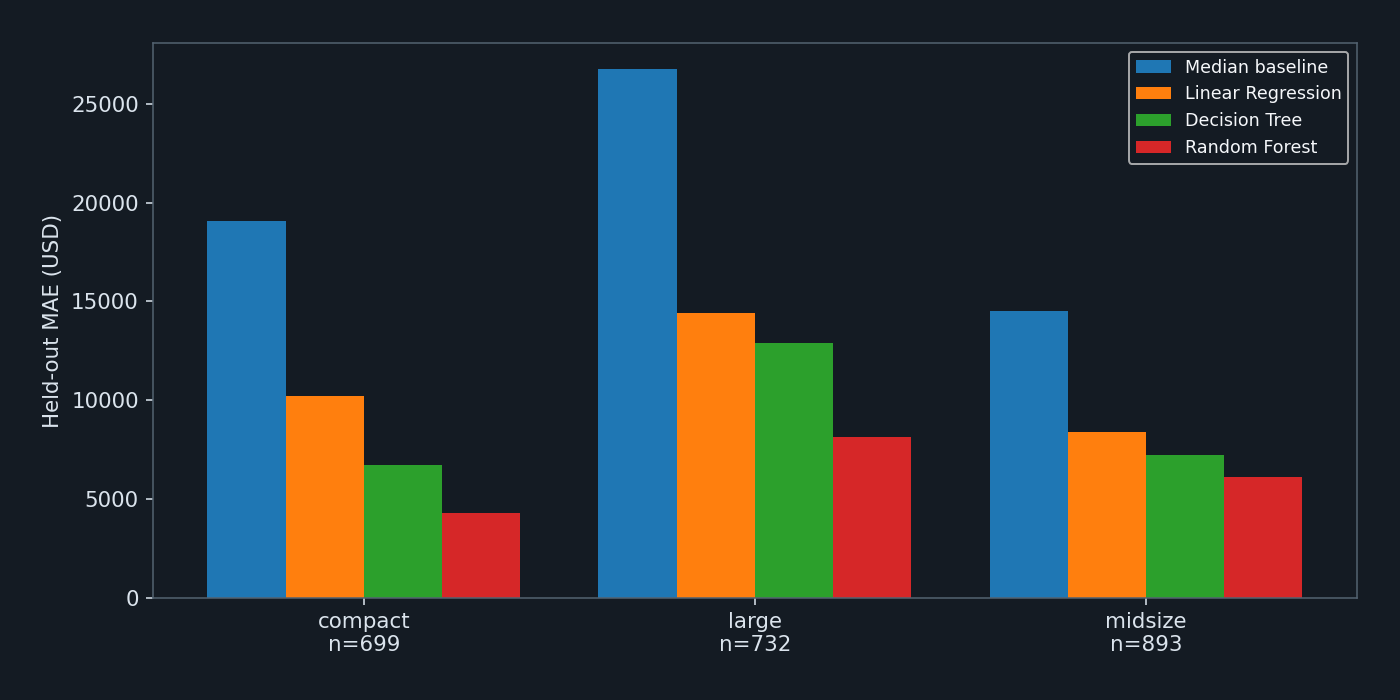

Data behind this chart, as committed beside it:
model, vehicle_size, test_n, mae
Median baseline, compact, 699, 19061
Median baseline, large, 732, 26740
Median baseline, midsize, 893, 14501
Linear Regression, compact, 699, 10236
Linear Regression, large, 732, 14405
Linear Regression, midsize, 893, 8416
Decision Tree, compact, 699, 6722
Decision Tree, large, 732, 12907
Decision Tree, midsize, 893, 7228
Random Forest, compact, 699, 4324
Random Forest, large, 732, 8150
Random Forest, midsize, 893, 6114
